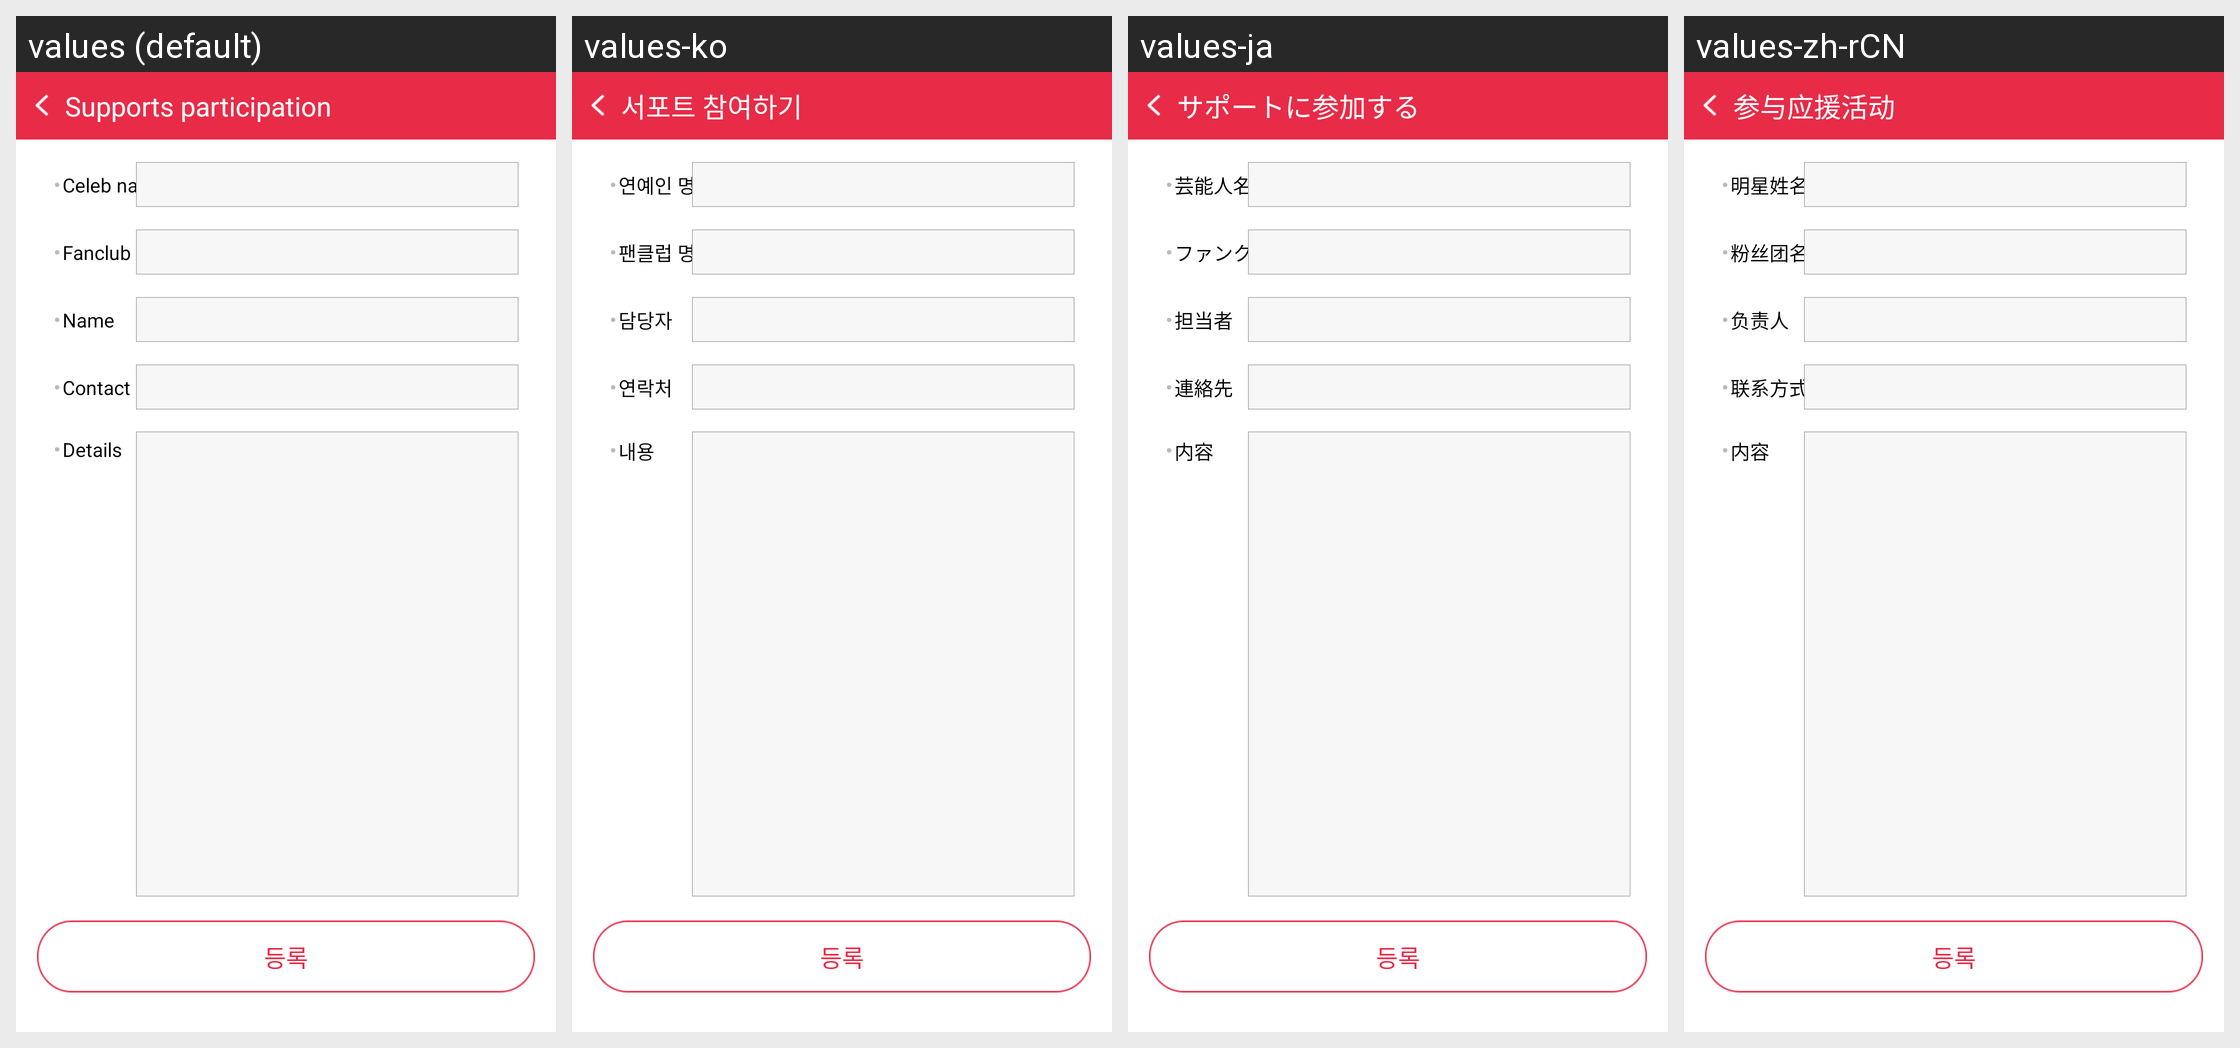

This grid shows one Android layout under several languages. Give, for every string resource on the screen, its name, the default text and each shown locale's text.
Android screen res/layout/fragment_fanclub.xml rendered under 4 locales, left to right: values (default), values-ko, values-ja, values-zh-rCN. Device: Nexus 5 (rendered at 1080×1920; each locale shown at half size, 540×960, under a caption strip naming it); theme Theme.AppCompat.NoActionBar.
Strings drawn on this screen, with the default value and each locale's value (text and hints the layout hard-codes, and strings that could not be matched under every locale, appear in the picture but are not listed):

navi_tv03
  values: Supports participation
  values-ko: 서포트 참여하기
  values-ja: サポートに参加する
  values-zh-rCN: 参与应援活动

fanclub01
  values: Celeb name
  values-ko: 연예인 명
  values-ja: 芸能人名
  values-zh-rCN: 明星姓名

fanclub02
  values: Fanclub
  values-ko: 팬클럽 명
  values-ja: ファンクラブ
  values-zh-rCN: 粉丝团名字

company03
  values: Name
  values-ko: 담당자
  values-ja: 担当者
  values-zh-rCN: 负责人

company04
  values: Contact
  values-ko: 연락처
  values-ja: 連絡先
  values-zh-rCN: 联系方式

company05
  values: Details
  values-ko: 내용
  values-ja: 内容
  values-zh-rCN: 内容
